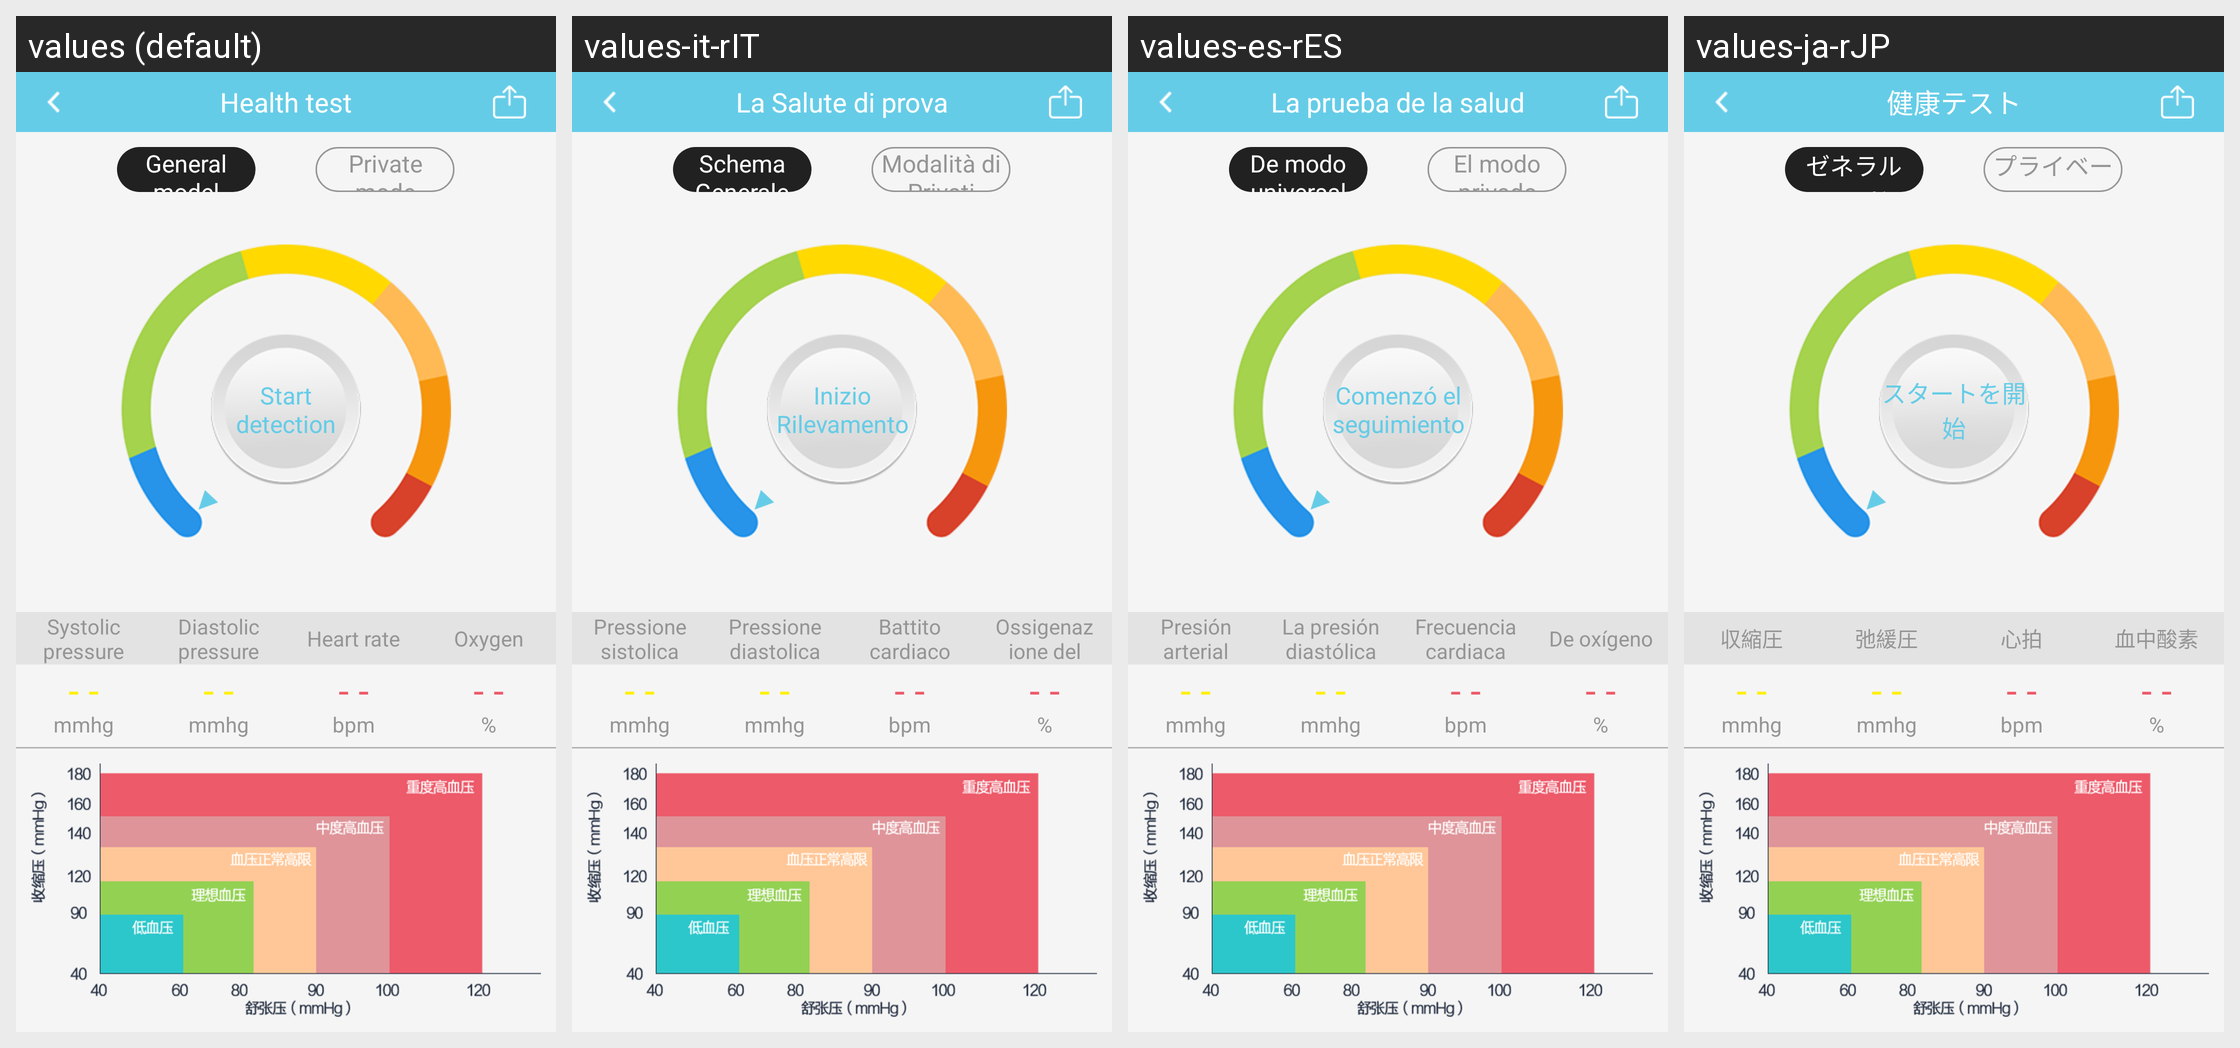

Locale-by-locale string values for the Android screen shown in this grid:
Android screen res/layout/activity_heath.xml rendered under 4 locales, left to right: values (default), values-it-rIT, values-es-rES, values-ja-rJP. Device: Nexus 5 (rendered at 1080×1920; each locale shown at half size, 540×960, under a caption strip naming it); theme AppTheme.NoActionBar.
Other locales in the repository, not shown: values-de-rDE, values-en, values-fr-rBE, values-fr-rCA, values-fr-rFR, values-it-rCH, values-ko-rKR, values-pt-rBR, values-ru-rRU, values-vi-rVN, values-zh, values-zh-rCN, values-zh-rHK, values-zh-rTW.
Strings drawn on this screen, with the default value and each locale's value (text and hints the layout hard-codes, and strings that could not be matched under every locale, appear in the picture but are not listed):

healthtesting
  values: Health test
  values-it-rIT: La Salute di prova
  values-es-rES: La prueba de la salud
  values-ja-rJP: 健康テスト

allgemeiner
  values: General model
  values-it-rIT: Schema Generale
  values-es-rES: De modo universal
  values-ja-rJP: ゼネラルモード

privater
  values: Private mode
  values-it-rIT: Modalità di Privati
  values-es-rES: El modo privado
  values-ja-rJP: プライベートモード

jiance
  values: Start detection
  values-it-rIT: Inizio Rilevamento
  values-es-rES: Comenzó el seguimiento
  values-ja-rJP: スタートを開始

minsystoli
  values: Systolic pressure
  values-it-rIT: Pressione sistolica
  values-es-rES: Presión arterial sistólica
  values-ja-rJP: 収縮圧

maxdiastol
  values: Diastolic pressure
  values-it-rIT: Pressione diastolica
  values-es-rES: La presión diastólica
  values-ja-rJP: 弛緩圧

heartrooate
  values: Heart rate
  values-it-rIT: Battito cardiaco
  values-es-rES: Frecuencia cardiaca
  values-ja-rJP: 心拍

xieyang
  values: Oxygen
  values-it-rIT: Ossigenazione del sangue
  values-es-rES: De oxígeno
  values-ja-rJP: 血中酸素
